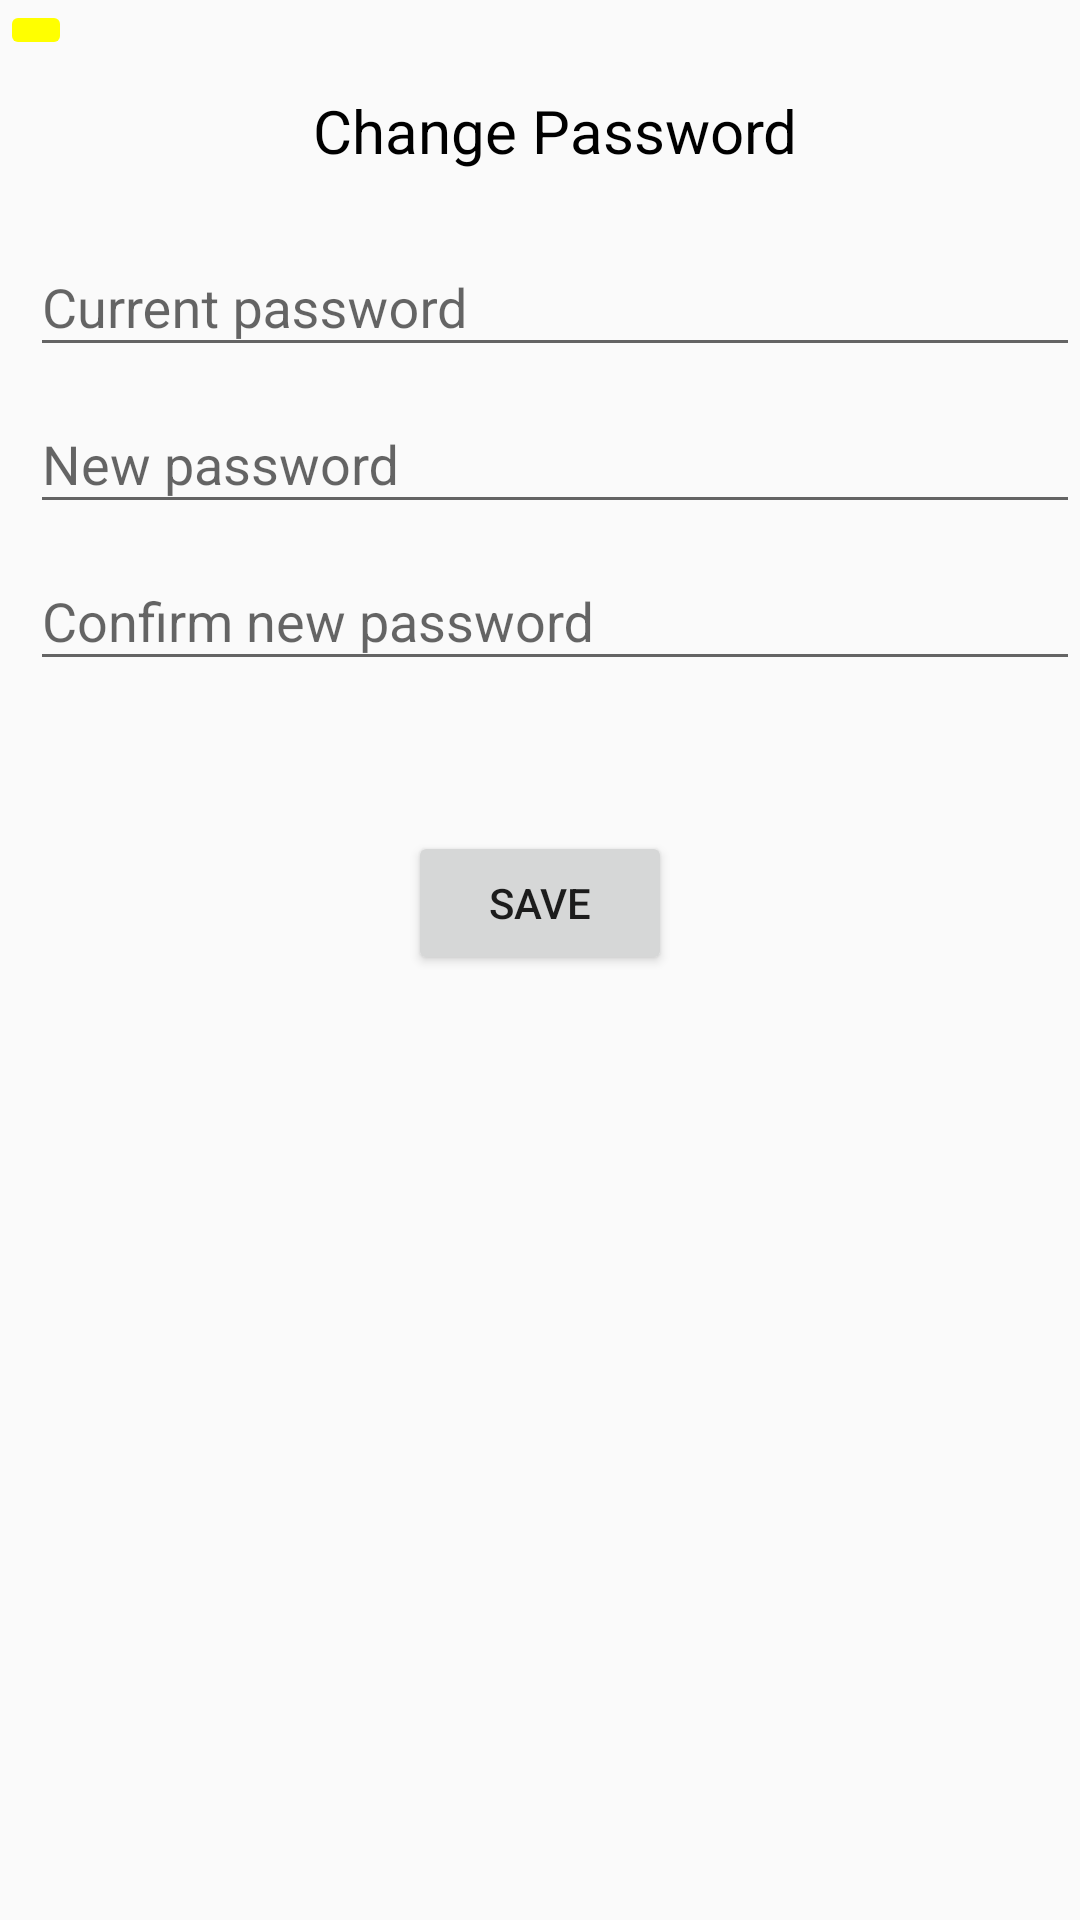

Android layout source for this screen:
<!-- AndroidManifest.xml: activity theme AppThemeWithActionBar -->
<!-- res/layout/fragment_change_password.xml -->
<?xml version="1.0" encoding="utf-8"?>
<LinearLayout xmlns:android="http://schemas.android.com/apk/res/android"
    android:layout_width="match_parent"
    android:layout_height="match_parent"
    xmlns:app="http://schemas.android.com/apk/res-auto"
    android:orientation="vertical">

    <ImageButton
        android:id="@+id/btn_pw_reset_back"
        android:layout_width="wrap_content"
        android:layout_height="wrap_content"

        android:backgroundTint="@color/colorAccentLight"
        app:srcCompat="@drawable/ic_chevron_left_black_24dp" />

    <TextView
        android:id="@+id/textView3"
        android:layout_width="match_parent"
        android:layout_height="50dp"
        android:paddingTop="10dp"
        android:gravity="center_horizontal"
        android:paddingLeft="10dp"
        android:text="Change Password"
        android:textColor="@android:color/black"
        android:textSize="20dp" />

    <android.support.design.widget.TextInputLayout
        android:layout_width="match_parent"
        android:layout_height="wrap_content"
        android:layout_marginLeft="10dp">

        <android.support.design.widget.TextInputEditText
            android:id="@+id/change_un_input"
            android:layout_width="match_parent"
            android:layout_height="wrap_content"
            android:hint="Current password"
            android:inputType="textPassword" />
    </android.support.design.widget.TextInputLayout>

    <android.support.design.widget.TextInputLayout
        android:layout_width="match_parent"
        android:layout_height="wrap_content"
        android:layout_marginLeft="10dp">

        <android.support.design.widget.TextInputEditText
            android:id="@+id/change_newpw_input"
            android:layout_width="match_parent"
            android:layout_height="wrap_content"
            android:hint="New password"
            android:inputType="textPassword" />
    </android.support.design.widget.TextInputLayout>

    <android.support.design.widget.TextInputLayout
        android:layout_width="match_parent"
        android:layout_height="wrap_content"
        android:layout_marginLeft="10dp">

        <android.support.design.widget.TextInputEditText
            android:id="@+id/change_newpw_input1"
            android:layout_width="match_parent"
            android:layout_height="wrap_content"
            android:hint="Confirm new password"
            android:inputType="textPassword" />
    </android.support.design.widget.TextInputLayout>

    <Space
        android:layout_width="match_parent"
        android:layout_height="50dp" />
    <Button
        android:layout_width="wrap_content"
        android:layout_height="wrap_content"
        android:layout_gravity="center_horizontal"
        android:text="Save"
        android:id="@+id/bt_pw_save"/>




</LinearLayout>
<!-- resources referenced by this layout -->
<resources>
  <color name="colorAccentLight">#FFFF00</color>
  <style name="AppThemeWithActionBar" parent="Theme.AppCompat.DayNight.DarkActionBar">
  
          <item name="colorPrimary">@color/colorPrimary</item>
          <item name="colorPrimaryDark">@color/colorPrimaryDark</item>
          <item name="colorAccent">@color/colorAccent</item>
          <item name="android:statusBarColor">@color/colorPrimaryDark</item>
          <item name="android:actionButtonStyle">@style/myActionButtonStyle</item>
      </style>
  <color name="colorPrimary">#D82B79D6</color>
  <color name="colorPrimaryDark">#124b88</color>
  <color name="colorAccent">#0F3B5F</color>
  <style name="myActionButtonStyle" parent="Widget.AppCompat.ActionButton">
          <item name="android:minWidth">24dp</item>
          <item name="android:maxWidth">40dp</item>
          <item name="android:width">40dp</item>
      </style>
</resources>
